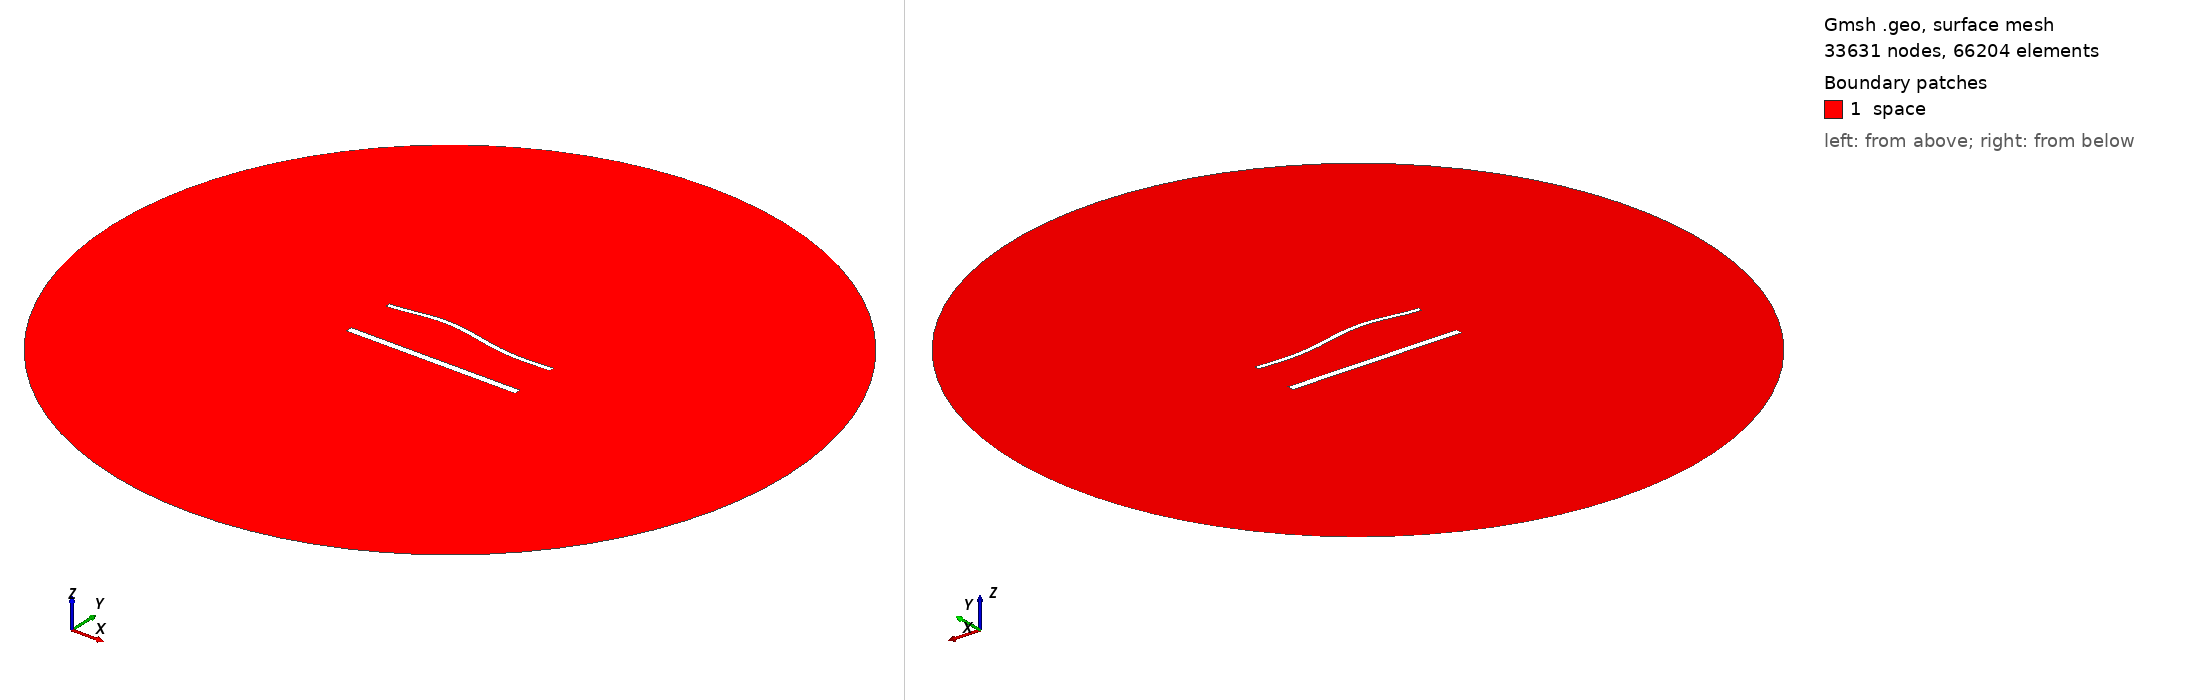

Gmsh geometry script, surface-meshed: 33631 nodes, 66204 surface elements. Boundary patches (legend numbers): 1 space. Left view from above one corner, right view from below the opposite corner. Legend entries are the model's physical surfaces. The drawing asked Gmsh for element sizes between 1% and 20% of the model's largest extent; the script's own settings can give other sizes.

=== 1970.geo (drawn) ===
//---------------------------------------
// Geometry kernel
//---------------------------------------

SetFactory("OpenCASCADE");



//---------------------------------------
// Parameters of the geometry
//---------------------------------------

// Overetch of the upper plate
overetch = 0.5;

// Distance between the plates
distance = 30.0;

// Discretization over the x axis (for the deformation)
nx = 50; 

// Length of the plate
L = 100 - overetch; 

// Number of modes
n = 4; 

// 1st mode coefficient
coeff(1) = -1.5;
beta(1) = 0.596864 * 3.1415926535 / L;

// 2nd mode coefficient
coeff(2) = 1.5;
beta(2) = 1.49418 * 3.1415926535 / L;

// 3rd mode coefficient
coeff(3) = 1.5;
beta(3) = 2.50025 * 3.1415926535 / L;

// 4th mode coefficient
coeff(4) = 0.0;
beta(4) = 3.49999 * 3.1415926535 / L;



//---------------------------------------
// Upper plate (deformed rectangle)
//---------------------------------------

// Coordiantes of the upper plate
xmin = -50;
xmax = 50 - overetch;

// Height of the upper plate
yheight = 4 - 2 * overetch;

// Indexes of the points
UpperID[] = {};
LowerID[] = {};
LeftID[] = {};
RightID[] = {};

// Point index
p = 1;

// Horizontal edges
For i In {1:nx}
    x = xmin + (i-1)*(xmax - xmin)/(nx-1);

    y_bottom = distance / 2 + overetch;
    For j In {1:n}
        C = (Cosh(beta(j)*L) + Cos(beta(j)*L)) / (Sinh(beta(j)*L) + Sin(beta(j)*L));
        y_bottom  = y_bottom + coeff(j) * (Cosh(beta(j)*(x+50)) - Cos(beta(j)*(x+50)) - C * (Sinh(beta(j)*(x+50)) - Sin(beta(j)*(x+50))));
    EndFor

    y_top = y_bottom + yheight;

    Point(p) = {x, y_top, 0, 1.0};
    UpperID[i] = p;
    p = p + 1;

    Point(p) = {x, y_bottom, 0, 1.0};
    LowerID[i] = p;
    p = p + 1;
EndFor

// Create point lists
UpperPts[] = {}; LowerPts[] = {};
For i In {1:nx}
  UpperPts[] += {UpperID[i]};
  LowerPts[] += {LowerID[i]};
EndFor

// Build splines
Spline(1) = {UpperPts[]};
Spline(2) = {LowerPts[]};
Line(3) = {LowerPts[nx-1], UpperPts[nx-1]};
Line(4) = {LowerPts[0], UpperPts[0]};

// Build the plane surface
Curve Loop(1) = {2, 3, -1, -4};
Plane Surface(1) = {1};



//---------------------------------------
// Lower plate (rectangle)
//---------------------------------------

// Vertices
Point(1001) = {-50, -distance/2, 0, 1.0};
Point(1002) = { 50, -distance/2, 0, 1.0};
Point(1003) = { 50,  -distance/2 + 4, 0, 1.0};
Point(1004) = {-50,  -distance/2 + 4, 0, 1.0};

// Edges
Line(5) = {1001, 1002};
Line(6) = {1002, 1003};
Line(7) = {1003, 1004};
Line(8) = {1004, 1001};

// Plane surface
Line Loop(2) = {5, 6, 7, 8};
Plane Surface(2) = {2}; 



//---------------------------------------
// Outer (fictious) boundary
//---------------------------------------

// Points
Point(1005) = {0, 0, 0};       // Center
Point(1006) = {200, 0, 0};     // Start point
Point(1007) = {0, 200, 0};     // 90 degrees
Point(1008) = {-200, 0, 0};    // 180 degrees
Point(1009) = {0, -200, 0};    // 270 degrees

// Circle arcs (each needs start, center, end)
Circle(9) = {1006, 1005, 1007};
Circle(10) = {1007, 1005, 1008};
Circle(11) = {1008, 1005, 1009};
Circle(12) = {1009, 1005, 1006};

// Plane surface for the entire domain
Curve Loop(3) = {9, 10, 11, 12};
Surface(3) = {3};

// Subtract the plates from the whole domain to obtain the actual domain where we want to solve the equations
BooleanDifference{ Surface{3}; Delete; }{ Surface{1}; Surface{2}; Delete; }




//---------------------------------------
// Transfinite Lines/Curves
//---------------------------------------

// Set the number of points on the boundaries
r = 6;
d = 0.15;

// Plates
Transfinite Curve {1} = 50*r/4 Using Progression 1;
Transfinite Line {2} = 50*r Using Progression 1;
Transfinite Curve {3, 4} = 2*r Using Progression 1+d;
Transfinite Line {5} = 50*r/4 Using Progression 1;
Transfinite Line {7} = 50*r Using Progression 1;
Transfinite Line {6} = 2*r Using Progression 1-d;
Transfinite Line {8} = 2*r Using Progression 1+d;

// Outer boundary
Transfinite Line {9, 10, 11, 12} = 20 Using Progression 1;



//---------------------------------------
// Physical groups
//---------------------------------------                

// Physical curves (boundaries)
Physical Line("force_segment", 10) = {2};
Physical Line("upper_plate", 11) = {1, 3, 4};
Physical Line("lower_plate", 12) = {5, 6, 7, 8};
Physical Line("boundary", 20) = {9, 10, 11, 12};

// Physical Surfaces
Physical Surface("space", 30) = {3};



//---------------------------------------
// 6. Generate the Mesh
//---------------------------------------

// 2D mesh generation
Mesh 2;
